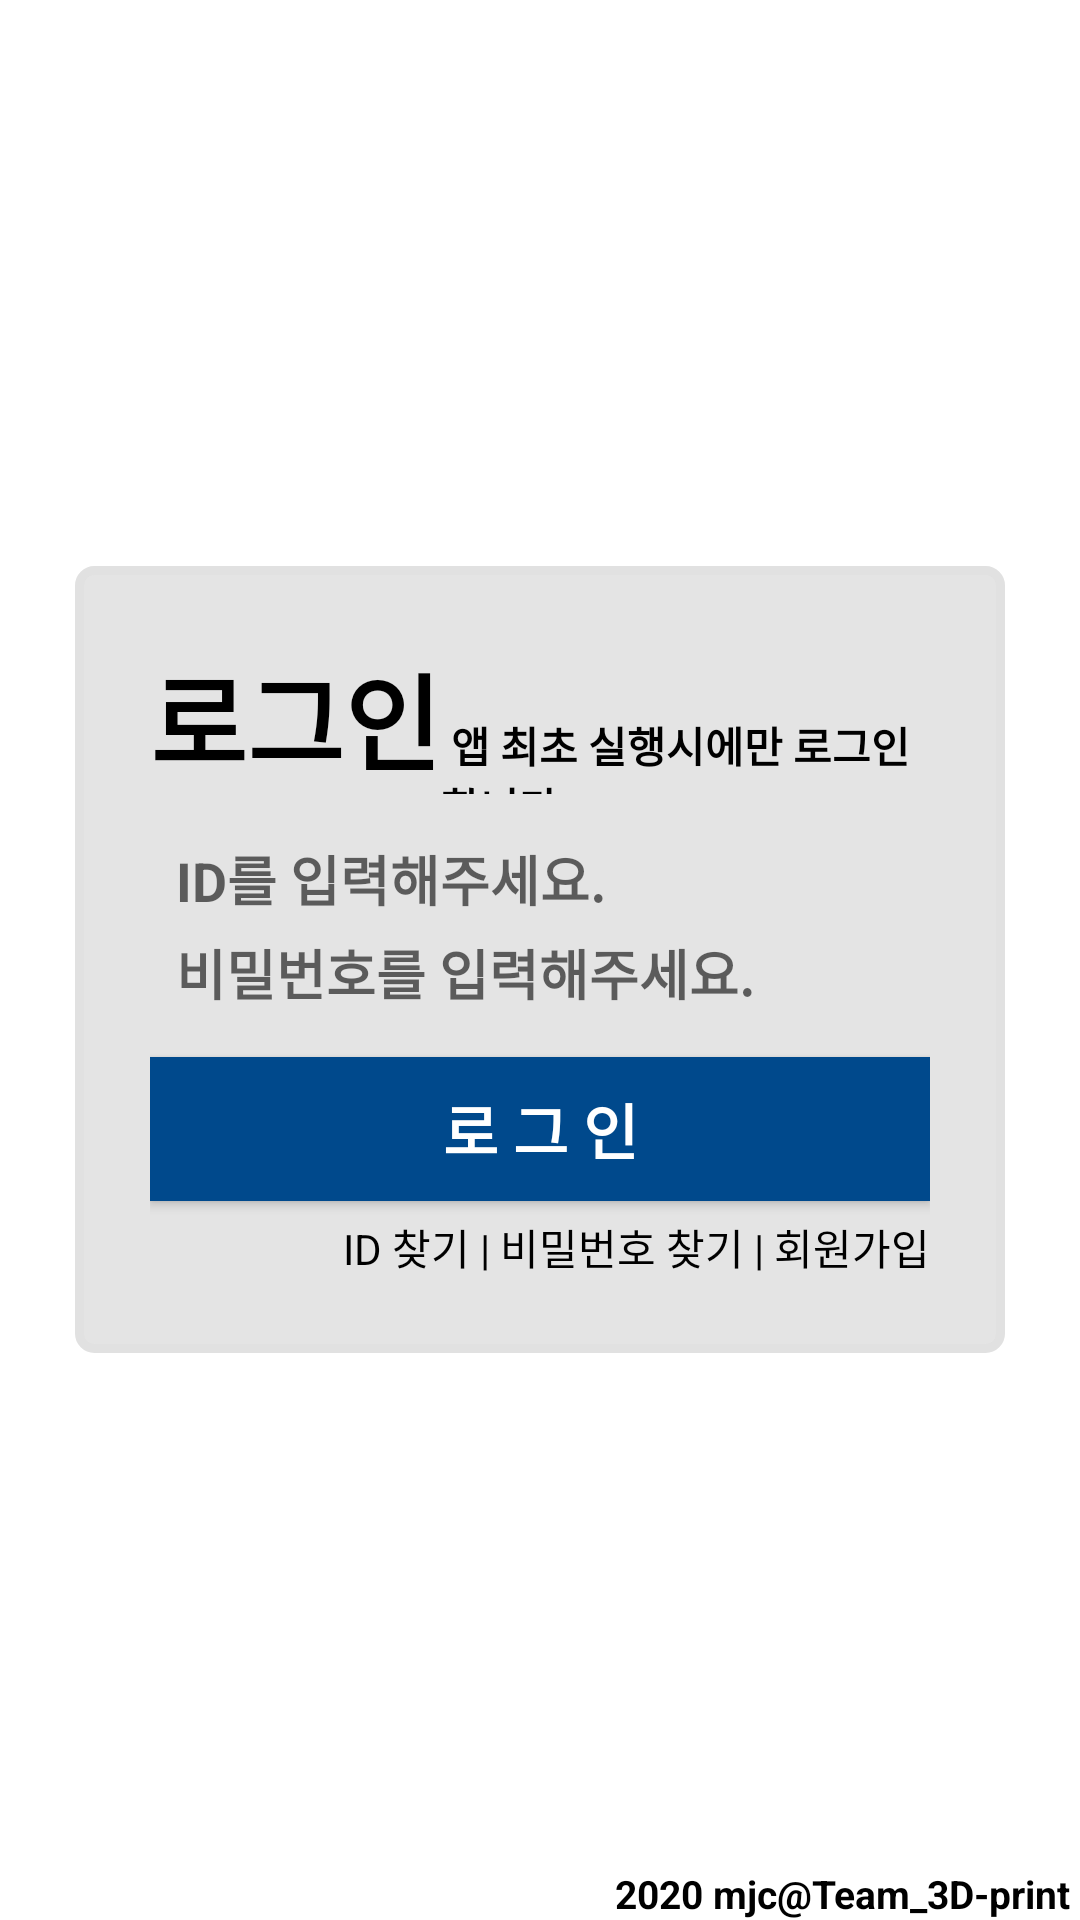

Layout XML and referenced resources for this Android screen:
<!-- AndroidManifest.xml: application theme AppTheme -->
<!-- res/layout/activity_act_login.xml -->
<?xml version="1.0" encoding="utf-8"?>
<FrameLayout xmlns:android="http://schemas.android.com/apk/res/android"
    android:layout_width="match_parent"
    android:layout_height="match_parent"
    android:background="#FFFFFF"
    >
    
    
    
    
    
    
    
    
    <RelativeLayout
        android:layout_width="match_parent"
        android:layout_height="match_parent"
        android:orientation="vertical"
        >

        <LinearLayout
            android:layout_width="match_parent"
            android:layout_height="wrap_content"
            android:orientation="vertical"
            android:layout_centerInParent="true"
            android:layout_marginHorizontal="25dp"
            android:padding="25dp"
            android:background="@drawable/rounded"
            >

            <LinearLayout
                android:layout_width="wrap_content"
                android:layout_height="wrap_content"
                android:orientation="horizontal"
                >

                <TextView
                    android:layout_width="wrap_content"
                    android:layout_height="wrap_content"
                    android:text="로그인"
                    android:textSize="35dp"
                    android:textColor="#000000"
                    android:textStyle="bold"
                    />
                <TextView
                    android:layout_width="wrap_content"
                    android:layout_height="wrap_content"
                    android:text=" 앱 최초 실행시에만 로그인합니다."
                    android:textColor="#000000"
                    android:textStyle="bold"
                    />
            </LinearLayout>

            <EditText
                android:background="@drawable/rounded02"
                android:id="@+id/editTextId"
                android:layout_marginTop="15dp"
                android:layout_width="match_parent"
                android:layout_height="wrap_content"
                android:hint="  ID를 입력해주세요."
                android:textStyle="bold"
                />

            <EditText
                android:background="@drawable/rounded02"
                android:id="@+id/editTextPw"
                android:layout_marginTop="5dp"
                android:layout_width="match_parent"
                android:layout_height="wrap_content"
                android:hint="  비밀번호를 입력해주세요."
                android:inputType="textPassword"
                android:textStyle="bold"
                />
            <Button
                android:id="@+id/btnLogin"
                android:layout_marginTop="15dp"
                android:layout_width="match_parent"
                android:layout_height="wrap_content"
                android:background="#00498C"
                android:text="로 그 인"
                android:textColor="#FFFFFF"
                android:textStyle="bold"
                android:textSize="20dp"
                />

            <LinearLayout
                android:layout_width="wrap_content"
                android:layout_height="wrap_content"
                android:orientation="horizontal"
                android:layout_marginTop="5dp"
                android:layout_gravity="right"

                >

                <TextView
                    android:id="@+id/textViewFindid"
                    android:layout_width="wrap_content"
                    android:layout_height="wrap_content"
                    android:text="ID 찾기"
                    android:textColor="#000000"
                    />
                <TextView
                    android:layout_width="wrap_content"
                    android:layout_height="wrap_content"
                    android:text=" | "
                    android:textColor="#000000"
                    />
                <TextView
                    android:id="@+id/textViewFindpw"
                    android:layout_width="wrap_content"
                    android:layout_height="wrap_content"
                    android:text="비밀번호 찾기"
                    android:textColor="#000000"
                    />
                <TextView
                    android:layout_width="wrap_content"
                    android:layout_height="wrap_content"
                    android:text=" | "
                    android:textColor="#000000"
                    />
                <TextView
                    android:id="@+id/textViewCreateAccount"
                    android:layout_width="wrap_content"
                    android:layout_height="wrap_content"
                    android:text="회원가입"
                    android:textColor="#000000"
                    />

            </LinearLayout>

        </LinearLayout>




    </RelativeLayout>
    <TextView
        android:layout_width="match_parent"
        android:layout_height="match_parent"
        android:gravity="bottom|right"
        android:text="2020 mjc@Team_3D-print "
        android:textStyle="bold"
        android:textSize="13dp"
        android:textColor="#000000"/>
</FrameLayout>
<!-- resources referenced by this layout -->
<resources>
  <!-- drawable rounded (drawable) -->
  <?xml version="1.0" encoding="utf-8"?>
  <shape xmlns:android="http://schemas.android.com/apk/res/android">
      <solid android:color="#E6E1E1E1"/>
      <stroke android:width="3dip" android:color="#E1E1E1" />
      <corners android:radius="5dip"/>
      <padding android:left="0dip" android:top="0dip" android:right="0dip" android:bottom="0dip" />
  </shape>
  <style name="AppTheme" parent="Theme.AppCompat.Light.DarkActionBar">
          <item name="windowNoTitle">true</item>
          
          <item name="colorPrimary">#FFFFFF</item>
          <item name="colorPrimaryDark">#CCCCCC</item>
          <item name="colorAccent">#00838F</item>
      </style>
</resources>
